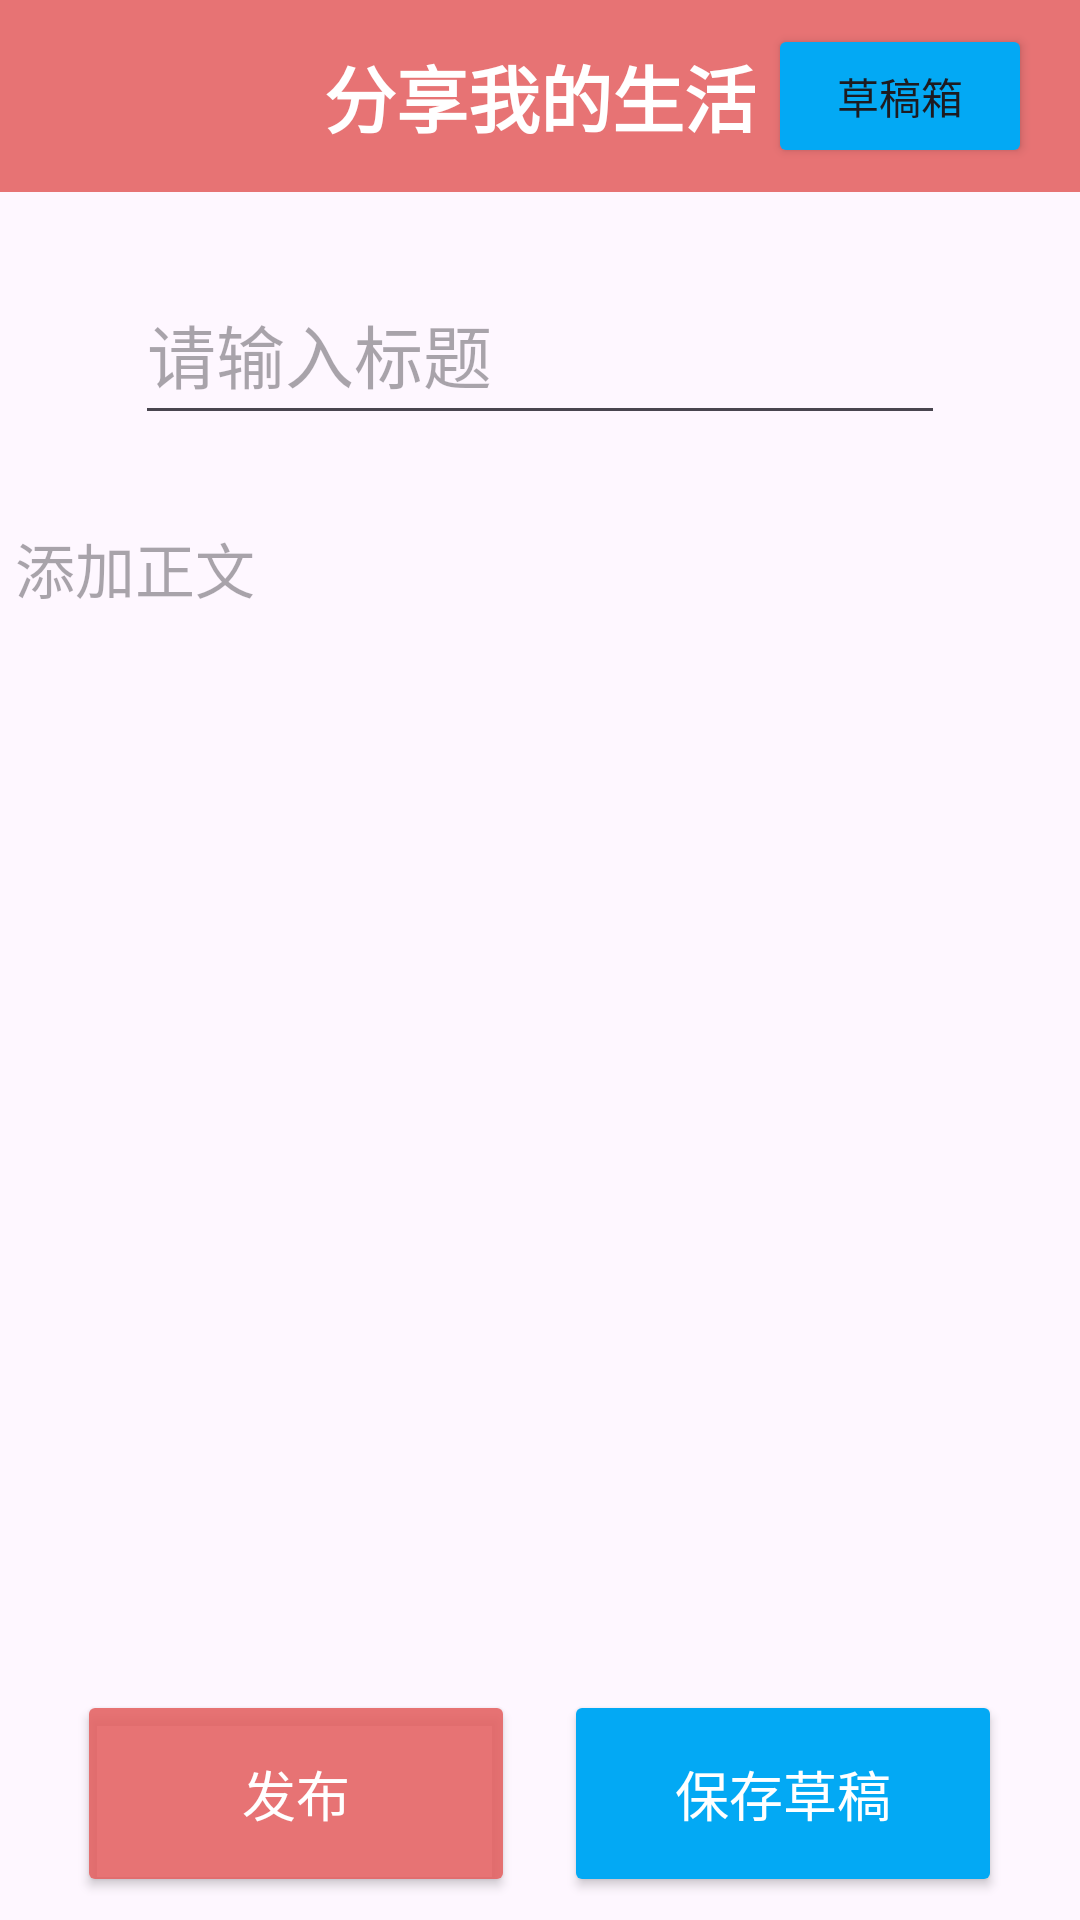

Here is an Android app screen rendered from its layout file. Give the layout XML and the strings, colors and styles it references.
<!-- AndroidManifest.xml: application theme Theme.PhototSharing -->
<!-- res/layout/activity_publish.xml -->
<?xml version="1.0" encoding="utf-8"?>
<androidx.constraintlayout.widget.ConstraintLayout
    xmlns:android="http://schemas.android.com/apk/res/android"
    xmlns:app="http://schemas.android.com/apk/res-auto"
    xmlns:tools="http://schemas.android.com/tools"
    android:layout_width="match_parent"
    android:layout_height="match_parent"
    tools:context=".fragment.">

    
    <androidx.appcompat.widget.Toolbar
        android:id="@+id/submit_toolbar"
        android:layout_width="match_parent"
        android:layout_height="?attr/actionBarSize"
        app:layout_constraintTop_toTopOf="parent"
        android:background="?attr/colorPrimary">

        <TextView
            android:layout_width="wrap_content"
            android:layout_height="wrap_content"
            android:layout_gravity="center"
            android:text="分享我的生活"
            android:textColor="@android:color/white"
            android:textSize="24sp"
            android:textStyle="bold"/>
    </androidx.appcompat.widget.Toolbar>

    


    

    

    

    <EditText
        android:id="@+id/title"
        android:layout_width="270dp"
        android:layout_height="57dp"
        android:layout_marginHorizontal="32dp"
        android:layout_marginTop="24dp"
        android:hint="请输入标题"
        android:textColor="#333"
        android:textSize="23sp"
        app:layout_constraintEnd_toEndOf="parent"
        app:layout_constraintHorizontal_bias="0.497"
        app:layout_constraintStart_toStartOf="parent"
        app:layout_constraintTop_toBottomOf="@id/submit_toolbar" />

    <EditText
        android:id="@+id/text"
        android:layout_width="367dp"
        android:layout_height="49dp"
        android:layout_marginHorizontal="32dp"
        android:layout_marginTop="20dp"
        android:background="@drawable/edittext_background"
        android:hint="添加正文"
        android:padding="8dp"
        android:textSize="20sp"
        app:layout_constraintEnd_toEndOf="parent"
        app:layout_constraintStart_toStartOf="parent"
        app:layout_constraintTop_toBottomOf="@id/title" />

    <GridView
        android:id="@+id/gridview"
        android:layout_width="367dp"
        android:layout_height="295dp"
        android:layout_marginVertical="10dp"
        android:layout_marginTop="8dp"
        android:columnWidth="300dp"
        android:gravity="center"
        android:horizontalSpacing="0dp"
        android:numColumns="4"
        android:padding="8dp"
        android:stretchMode="columnWidth"
        android:verticalSpacing="8dp"
        app:layout_constraintEnd_toEndOf="parent"
        app:layout_constraintStart_toStartOf="parent"
        app:layout_constraintTop_toBottomOf="@id/text" />

    <FrameLayout
        android:id="@+id/publish_fragment_container"
        android:layout_width="match_parent"
        android:layout_height="wrap_content"
        app:layout_constraintTop_toBottomOf="@id/gridview"
        app:layout_constraintStart_toStartOf="parent"
        app:layout_constraintEnd_toEndOf="parent" />

    
    <Button
        android:id="@+id/submit_button"
        android:layout_width="146dp"
        android:layout_height="69dp"
        android:layout_marginTop="16dp"
        android:backgroundTint="?attr/colorPrimary"
        android:text="发布"
        android:textColor="@android:color/white"
        android:textSize="18sp"
        app:layout_constraintBottom_toBottomOf="parent"
        app:layout_constraintEnd_toEndOf="parent"
        app:layout_constraintHorizontal_bias="0.12"
        app:layout_constraintStart_toStartOf="parent"
        app:layout_constraintTop_toBottomOf="@id/publish_fragment_container"
        app:layout_constraintVertical_bias="0.79" />

    
    <Button
        android:id="@+id/draft_button"
        android:layout_width="146dp"
        android:layout_height="69dp"
        android:layout_marginTop="16dp"
        android:backgroundTint="?attr/colorAccent"
        android:text="保存草稿"
        android:textColor="@android:color/white"
        android:textSize="18sp"
        app:layout_constraintBottom_toBottomOf="parent"
        app:layout_constraintEnd_toEndOf="parent"
        app:layout_constraintHorizontal_bias="0.879"
        app:layout_constraintStart_toStartOf="parent"
        app:layout_constraintTop_toBottomOf="@id/publish_fragment_container"
        app:layout_constraintVertical_bias="0.789" />

    <Button
        android:id="@+id/draft"
        android:layout_width="wrap_content"
        android:layout_height="wrap_content"
        android:text="草稿箱"
        android:backgroundTint="#03A9F4"
        app:layout_constraintTop_toTopOf="parent"
        app:layout_constraintEnd_toEndOf="parent"
        android:layout_marginTop="8dp"
        android:layout_marginEnd="16dp"
        tools:layout_editor_absoluteX="305dp"
        tools:layout_editor_absoluteY="6dp" />

    













</androidx.constraintlayout.widget.ConstraintLayout>
<!-- resources referenced by this layout -->
<resources>
  <style name="Theme.PhototSharing" parent="Base.Theme.PhototSharing" />
  <style name="Base.Theme.PhototSharing" parent="Theme.Material3.DayNight.NoActionBar">
          <item name="colorPrimary">#DFE46161</item>
  
  
          <item name="colorPrimaryVariant">#673AB7</item>
          <item name="colorOnPrimary">@color/white</item>
          
          <item name="colorSecondary">#03A9F4</item>
          <item name="colorSecondaryVariant">#C51150</item>
          <item name="colorOnSecondary">@color/white</item>
          
          <item name="android:statusBarColor" tools:targetApi="l">@android:color/darker_gray</item>
      </style>
  <color name="white">#FFFFFFFF</color>
</resources>
